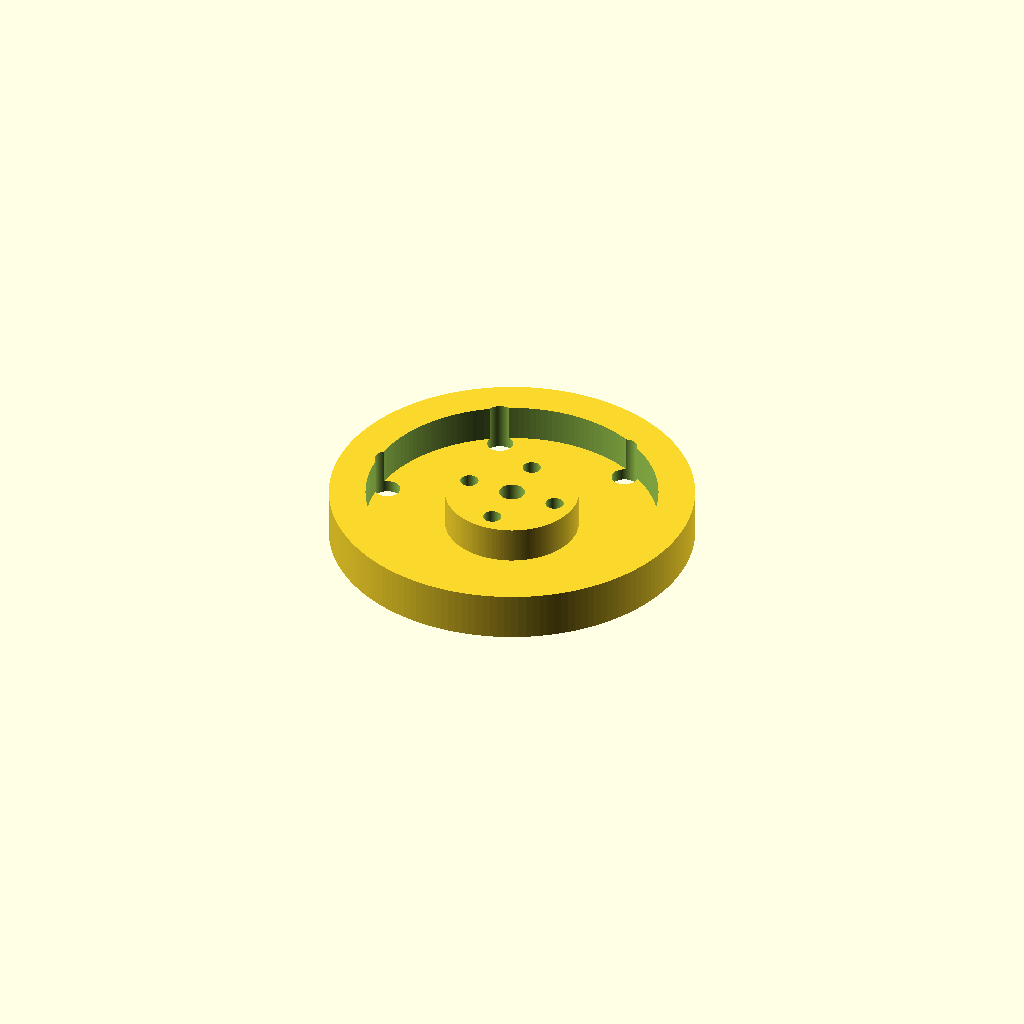
Cell 1: the model at its default parameters.
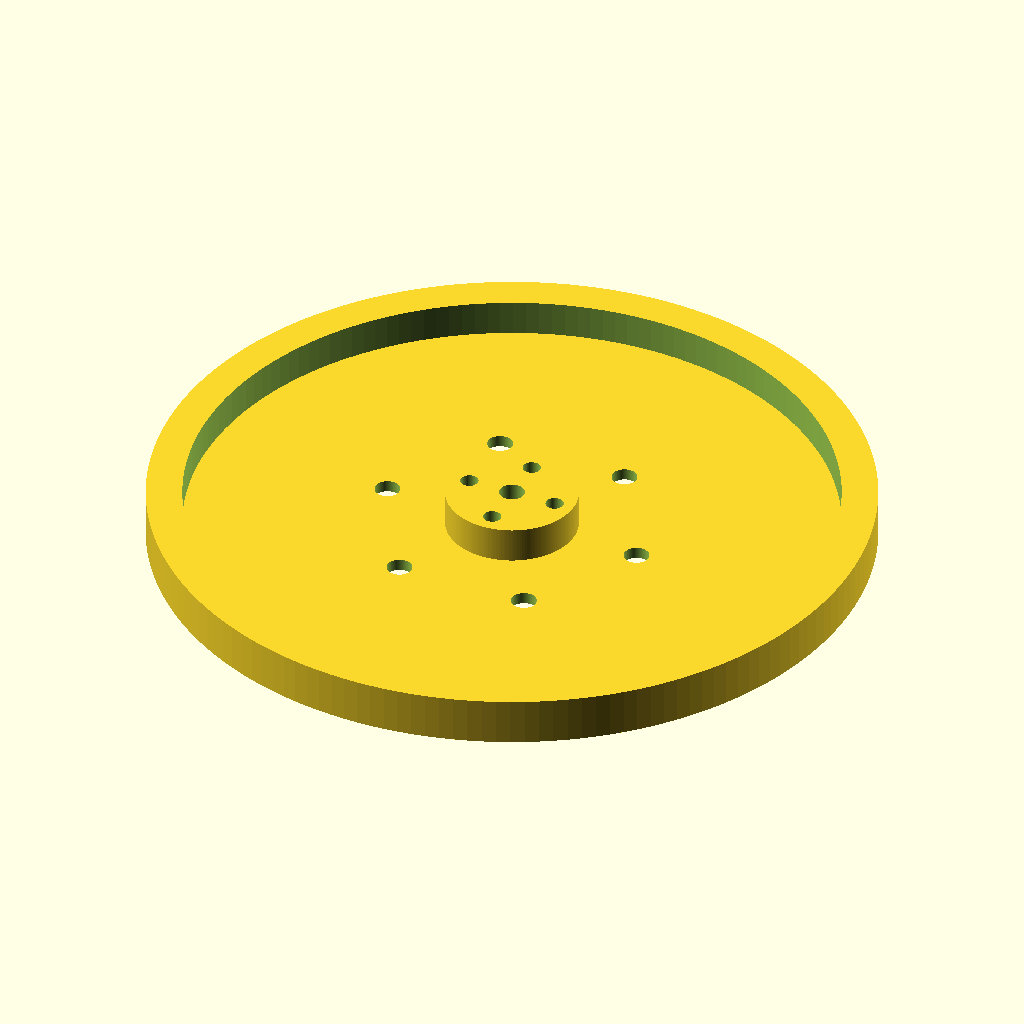
Cell 2: the same model with wheel_od = 240.
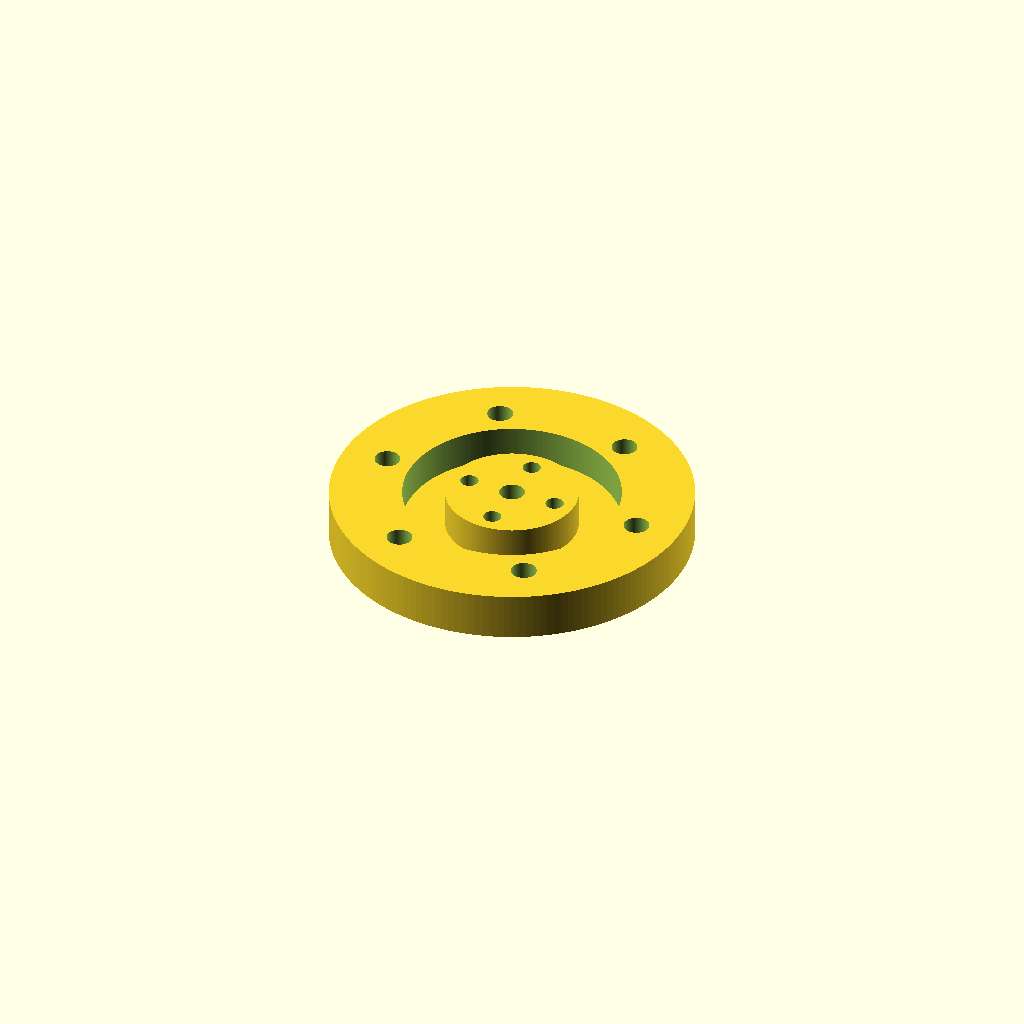
Cell 3 — rim_width set to 24, the other parameters unchanged.
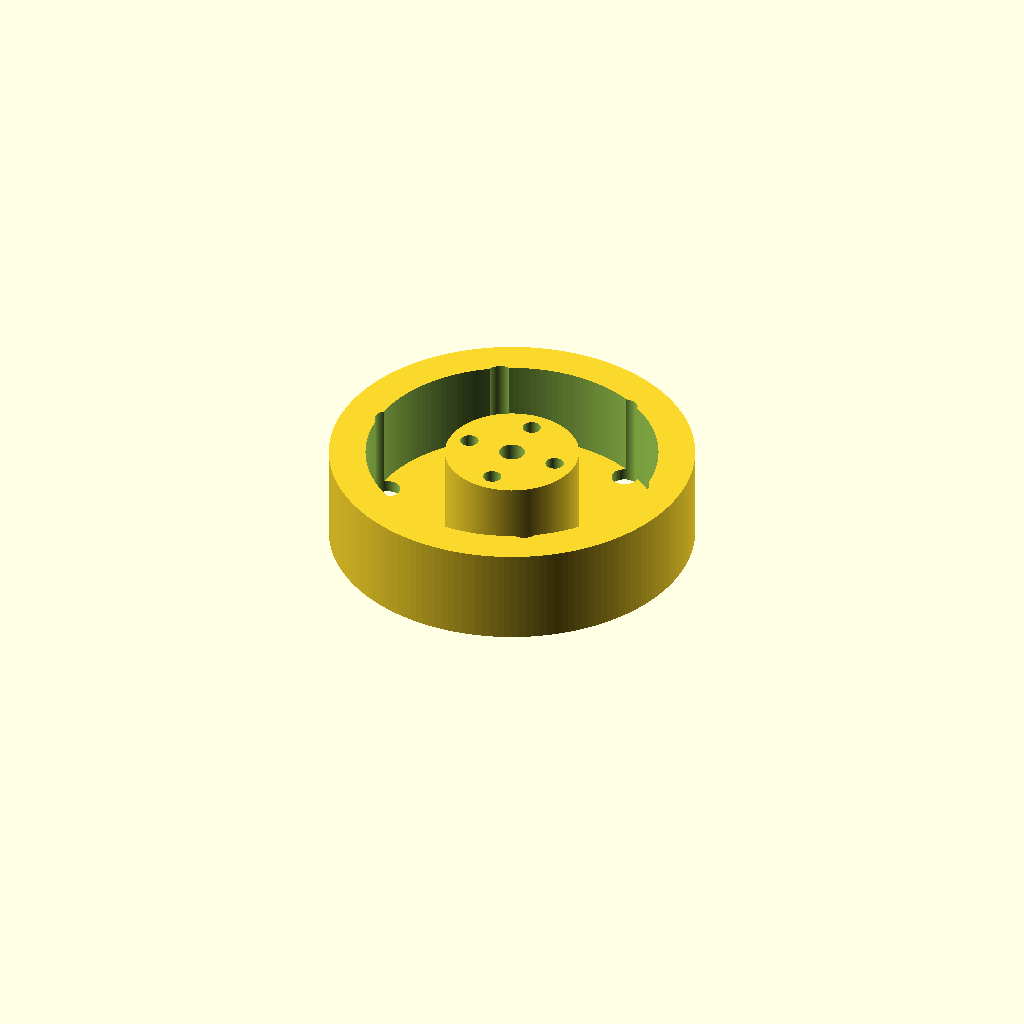
Cell 4: the same model with rim_height = 32.
All cells are drawn from one camera (rotation 55°, 0°, 25°, orthographic, colour scheme Cornfield), so only the parameter changes between them.
OpenSCAD source file cad/flywheel_gm4108h.scad:
// ---------------------------------------------------------------------------
// Reaction-wheel flywheel for the satlab single-axis demonstrator
//
// Target motor: iPower GM4108H-120T gimbal BLDC (10 mm hollow shaft).
// CAD heritage: charleslabs.fr reaction wheel (gaspode-wonder/reaction_wheel).
//   Their wheel is a 130 mm disk driven by a NEMA 17 stepper and tuned with
//   M8 threaded rod + nuts. This part keeps the *adjustable-mass tuning* idea
//   (a ring of bolt pockets) but is bored and bolted for the GM4108H rotor
//   instead of a NEMA 17 face.
//
// Design intent: rim-loaded disk. Mass is concentrated in a thick outer rim
// (web in the middle is thin) to maximize moment of inertia per gram, so the
// motor gets the most angular-momentum authority for the least rotor load.
//
// MEASURED 2026-08-08 (digital caliper, off the physical motor):
// The rotor bell (the outer barrel + this cap -- confirmed by spin test: the
// barrel turns freely as one piece with this face) is NOT the same face as
// the wire-exit base. That base is fixed/stationary and carries a small
// protruding shaft stub; this cap has no protrusion at all -- the 7.85mm
// center feature is a flush RECESSED bore, nothing sticks through it. So
// unlike the original charleslabs-derived assumption, the flywheel hub does
// not need to clear a protruding shaft on this face -- `shaft_clearance()`
// below is now just a plain pass-through bore, not a boss pocket.
//   - Cap OD: 47.13mm
//   - Center bore: 7.85mm (recessed, flush -- not a protrusion)
//   - Mounting holes: 4, bolt-circle diameter 30.80mm (33.19mm outer-edge-to
//     -outer-edge across two opposite holes, minus the 2.39mm hole dia)
//   - Motor hole diameter: 2.39mm as measured -- these are TAPPED holes
//     (confirmed once the motor's screw packet was found: 2.78mm shaft,
//     5.39mm head -- shaft is larger than the 2.39mm hole reading because
//     that reading was off the thread crests, not a clearance bore). Screws
//     thread into the motor; `mount_bolt_d`/`mount_cbore_d` below are clearance
//     for the FLYWHEEL side only, sized off the real screw dimensions.
//
// NOTE for docs/reaction-wheel.md: the shaft does not rotate (it's fixed to
// the stationary base plate), so the AS5600 encoder magnet cannot go on "the
// shaft end" as currently written -- it needs to mount on the rotating bell
// instead. Not fixed here; flagged for a follow-up doc edit.
// ---------------------------------------------------------------------------

/* [Wheel] */
wheel_od            = 120;   // outer diameter (mm). 120 keeps it under a 130 bed corner-to-corner and under the charleslabs 130 disk.
rim_width           = 12;    // radial thickness of the heavy rim (mm)
rim_height          = 16;    // axial height of the rim (mm) -- matches charleslabs flywheel thickness
web_height          = 4;     // thickness of the central web connecting hub to rim (mm)

/* [Hub / motor interface] */
boss_clear_d        = 8.5;   // plain pass-through bore over the recessed 7.85mm register (mm) -- no protrusion to clear on this face, just clearance so the hub material doesn't foul the register ring.
boss_clear_h        = 6;     // unused now that shaft_clearance() is a single through-bore; kept for reference, see module below.
hub_d               = 44;    // diameter of the solid hub region around the bolt circle (mm) -- sized to clear the 30.80mm bolt circle + counterbores with margin, roughly matching the 47.13mm cap OD.

mount_bolt_circle_d = 30.80; // MEASURED: GM4108H rotor mounting bolt-circle diameter (mm)
mount_bolt_count    = 4;     // MEASURED: number of rotor mounting holes
mount_bolt_d        = 3.1;   // MEASURED: actual screw (from the motor's hardware packet) has a 2.78mm shaft -- motor holes are tapped, screws thread into the motor, not through-bolted. 3.1mm gives ~0.3mm clearance for a free fit + FDM shrinkage.
mount_cbore_d       = 6.0;   // MEASURED: screw head is 5.39mm -- 6.0mm gives clearance for the head to sit flush/below the web.
mount_cbore_h       = 5.9;   // counterbore depth (mm). CORRECTED 2026-08-09, second pass: the 7.4mm depth (targeting 4mm engagement) test-fit with a ~1mm gap between the hub's motor-facing face and the motor even with the screw seated as far as it would go -- the screw bottomed out IN THE MOTOR'S TAPPED HOLE before its head reached the counterbore shoulder, meaning real engagement was only ~3mm (4mm target minus the ~1mm gap), not a counterbore/head-seating problem. Backed off to a 2.5mm target with margin below that ~3mm observed limit (only one of the 4 holes has been test-fit, so leaving room for per-hole variance in the tapped metal): mount_cbore_h = rim_height - shank_length + engagement = 16 - 12.6 + 2.5 = 5.9. Not yet re-test-fit at this depth.

/* [Adjustable tuning masses] */
// A ring of pockets sized for M8 hardware (bolt + nut), exactly like the
// charleslabs tuning method. Add/remove bolts symmetrically to trim inertia
// and balance empirically (see Open questions in docs/reaction-wheel.md).
tuning_enable       = true;
tuning_count        = 6;     // number of pockets around the rim (use an even count for easy balancing)
tuning_bore_d       = 8.5;   // through-hole for M8 (mm)
tuning_pcd          = 90;    // pitch-circle diameter the tuning holes sit on (mm). Keep inside the rim.

/* [CFS multi-material color pattern] */
// Alternating orange/black wedges on the top (non-motor, visible) face only
// -- a thin cap, not full rim height -- so the "is it spinning" visual comes
// from far fewer filament swaps. Full-height wedges would mean a swap at
// every wedge boundary on every layer (~320 swaps at 0.2mm layers over the
// full 16mm rim_height); capped at 3mm that drops to ~60. Base color (all
// material below the cap, plus the "black" wedges within the cap) prints in
// one continuous object; "orange" is a second object for the other wedges.
// Import both STLs into OrcaSlicer at the same origin, assign to different
// CFS filament slots.
color_segments      = 4;     // alternating wedge count (even number). 4 = 90 deg wedges, fewer per-layer swaps.
color_cap_height     = 3;    // mm of color pattern at the top (visible, non-motor) face. Rest of rim_height prints as the base/black object.

/* [Quality] */
$fn                 = 160;

// ---------------------------------------------------------------------------
module rim() {
    difference() {
        cylinder(h = rim_height, d = wheel_od);
        translate([0,0,-1])
            cylinder(h = rim_height + 2, d = wheel_od - 2*rim_width);
    }
}

module web() {
    cylinder(h = web_height, d = wheel_od - 2*rim_width + 1); // +1 to fuse into rim
}

module hub() {
    cylinder(h = rim_height, d = hub_d);
}

module mount_holes() {
    for (i = [0 : mount_bolt_count - 1]) {
        ang = i * 360 / mount_bolt_count;
        translate([mount_bolt_circle_d/2 * cos(ang),
                   mount_bolt_circle_d/2 * sin(ang), 0]) {
            // through clearance hole
            translate([0,0,-1]) cylinder(h = rim_height + 2, d = mount_bolt_d);
            // counterbore from the top (non-motor) side
            translate([0,0,rim_height - mount_cbore_h])
                cylinder(h = mount_cbore_h + 1, d = mount_cbore_d);
        }
    }
}

module shaft_clearance() {
    // plain through-bore over the recessed register on the rotor cap --
    // nothing protrudes into this face, so no stepped pocket is needed.
    translate([0,0,-1]) cylinder(h = rim_height + 2, d = boss_clear_d);
}

module tuning_holes() {
    if (tuning_enable)
        for (i = [0 : tuning_count - 1]) {
            ang = i * 360 / tuning_count;
            translate([tuning_pcd/2 * cos(ang), tuning_pcd/2 * sin(ang), -1])
                cylinder(h = rim_height + 2, d = tuning_bore_d);
        }
}

module flywheel() {
    difference() {
        union() {
            rim();
            web();
            hub();
        }
        shaft_clearance();
        mount_holes();
        tuning_holes();
    }
}

// Angular wedge mask from a0 to a1 degrees, radius r, height h, at the given
// z offset. Follows the arc with intermediate points so it never chords
// inward of the flywheel's actual radius, regardless of wedge angle.
module pie_mask(a0, a1, r, h, z0, steps = 8) {
    pts = concat([[0, 0]],
                 [for (i = [0 : steps]) let(a = a0 + (a1 - a0) * i / steps) [r * cos(a), r * sin(a)]]);
    translate([0, 0, z0]) linear_extrude(height = h) polygon(pts);
}

module color_cap(parity) {
    // parity 0 = wedge indices 0,2,4... ; parity 1 = wedge indices 1,3,5...
    // NOTE: radius arg is wheel_od/2 (wheel_od is diameter) -- previously
    // passed wheel_od directly (2x too large). Harmless in practice since
    // the intersection() in flywheel_orange() below clips it back to the
    // real flywheel radius either way, but fixed 2026-08-10 for correctness.
    union()
        for (i = [0 : color_segments - 1])
            if (i % 2 == parity)
                pie_mask(i * 360 / color_segments, (i + 1) * 360 / color_segments,
                         wheel_od/2, color_cap_height + 1, rim_height - color_cap_height);
}

module flywheel_orange() {
    intersection() {
        flywheel();
        color_cap(0);
    }
}

module flywheel_black() {
    difference() {
        flywheel();
        flywheel_orange();
    }
}

// Quarter-hub test coupon: a 90deg wedge centered on mount hole 0 (ang=0 in
// mount_holes()), so it carries one full through-hole + counterbore intact
// for a real screw dry-fit -- fast iteration on mount_cbore_h without a full
// ~10h print. Wedge is wide enough (90deg > 360/mount_bolt_count = 90deg
// exactly) to just contain the one hole; centered so there's margin on both
// sides of it.
wedge_width = 90;

module quarter_hub() {
    intersection() {
        flywheel();
        pie_mask(-wedge_width/2, wedge_width/2, wheel_od/2, rim_height + 2, -1);
    }
}

// Color-swap test coupon: intersects the same quarter-wedge mask with the
// orange/black split instead of the full flywheel. wedge_width=90 straddles
// the color boundary at angle 0 (wedge i=3, black, spans 270-360; wedge i=0,
// orange, spans 0-90), so this small pair carries one real color transition
// -- enough to test whether the CFS toolhead swap actually triggers and
// shows up, without betting another ~10h print on it. Import both STLs at
// the SAME origin (0,0) in the slicer, same as the full orange/black pair --
// if the slicer's auto-arrange moves them apart, you'll get two separate
// single-color parts instead of one two-color part, and this test won't
// tell you anything useful.
module quarter_orange() {
    intersection() {
        quarter_hub();
        color_cap(0);
    }
}

// Mirrors flywheel_black()'s own definition (everything else, minus the
// orange sliver) rather than just the opposite-parity cap alone -- this
// keeps the coupon's black body a solid full-height chunk like the real
// print's black object, not a second disconnected thin shell, and exercises
// the same "mostly-black-then-swap-near-the-top" toolpath the full print
// actually needs.
module quarter_black() {
    difference() {
        quarter_hub();
        quarter_orange();
    }
}

/* [Render selection] */
// "full" | "orange" | "black" | "quarter" | "quarter_orange" | "quarter_black"
// -- which body this render produces. Render orange and black separately
// (openscad -D 'render_part="orange"' ...) for the two CFS multi-material
// STLs; "quarter" for the fast mount-hole test coupon; "quarter_orange" /
// "quarter_black" for the fast color-swap test coupon pair; "full" (default)
// renders the single-color part as before.
render_part = "full";

if (render_part == "orange") flywheel_orange();
else if (render_part == "black") flywheel_black();
else if (render_part == "quarter") quarter_hub();
else if (render_part == "quarter_orange") quarter_orange();
else if (render_part == "quarter_black") quarter_black();
else flywheel();

// ---------------------------------------------------------------------------
// Rough inertia sanity check (PLA ~1.24 g/cm^3):
//   This rim-loaded geometry lands ~120-180 g and I ~= 1.5e-4 .. 2.5e-4 kg*m^2
//   before tuning masses. Each M8x20 bolt+nut (~12 g) at the 45 mm tuning
//   radius adds ~2.4e-5 kg*m^2. Measure and tune empirically -- the build doc
//   open question on flywheel sizing stays open until bench-measured.
// Print notes: PLA fine for the demonstrator; PETG if it sees heat near the
//   motor. 50-60% infill (or solid rim via 6+ perimeters) to keep mass in the
//   rim. Print web-side down; no supports needed with the counterbores up.
// ---------------------------------------------------------------------------
Parameter table extracted from the source (name, type, default, range or options):
wheel_od: number, default 120
rim_width: number, default 12
rim_height: number, default 16
web_height: number, default 4
boss_clear_d: number, default 8.5
boss_clear_h: number, default 6
hub_d: number, default 44
mount_bolt_circle_d: number, default 30.8
mount_bolt_count: number, default 4
mount_bolt_d: number, default 3.1
mount_cbore_d: number, default 6
mount_cbore_h: number, default 5.9
tuning_enable: bool, default true
tuning_count: number, default 6
tuning_bore_d: number, default 8.5
tuning_pcd: number, default 90
color_segments: number, default 4
color_cap_height: number, default 3
